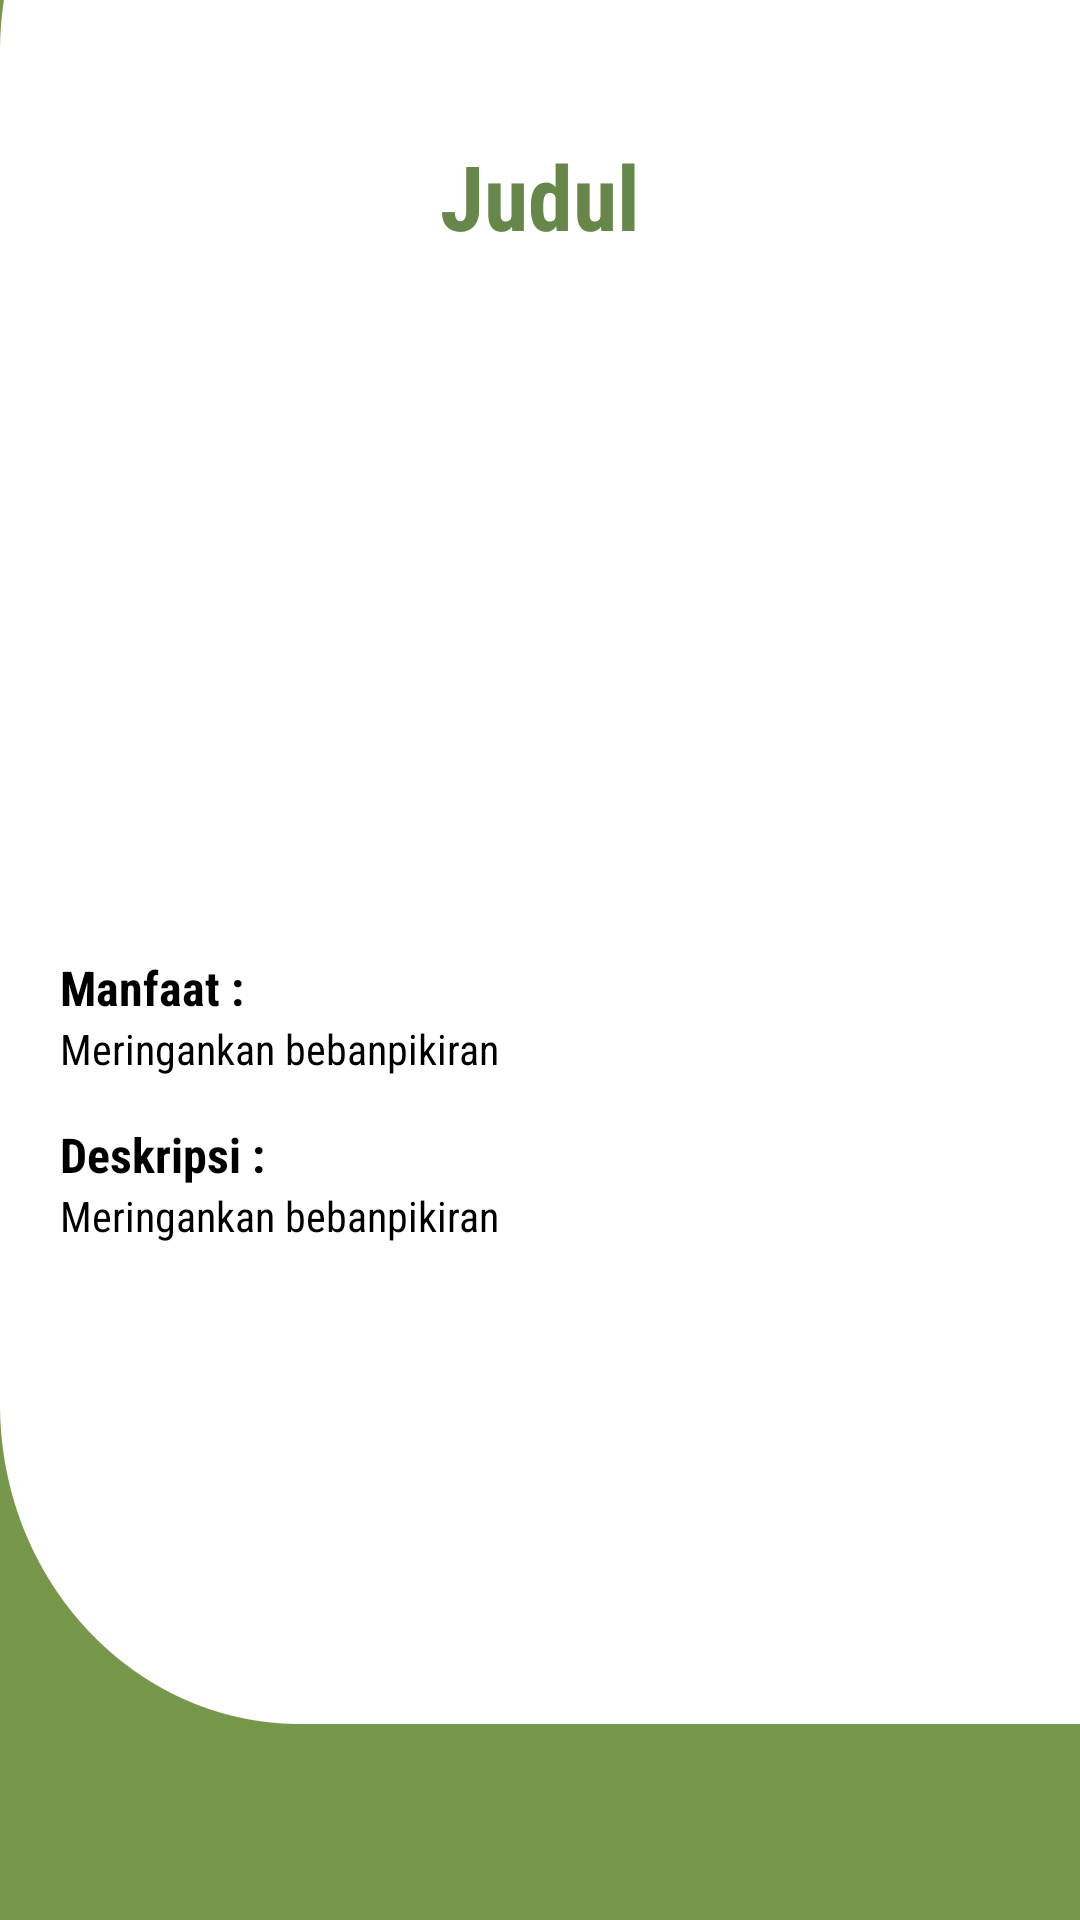

Here is an Android app screen rendered from its layout file. Give the layout XML and the strings, colors and styles it references.
<!-- AndroidManifest.xml: application theme Theme.ObatiDewe -->
<!-- res/layout/activity_details.xml -->
<?xml version="1.0" encoding="utf-8"?>
<androidx.constraintlayout.widget.ConstraintLayout xmlns:android="http://schemas.android.com/apk/res/android"
    xmlns:app="http://schemas.android.com/apk/res-auto"
    xmlns:tools="http://schemas.android.com/tools"
    android:layout_width="match_parent"
    android:layout_height="match_parent"
    android:background="@drawable/bgdetail"
    tools:context=".DetailsActivity">

    <TextView
        android:id="@+id/txtNmTanaman"
        android:layout_width="wrap_content"
        android:layout_height="wrap_content"
        android:fontFamily="sans-serif-condensed"
        android:text="Judul"
        android:textColor="@color/IjoTuo"
        android:textSize="30sp"
        android:textStyle="bold"
        app:layout_constraintBottom_toBottomOf="parent"
        app:layout_constraintEnd_toEndOf="parent"
        app:layout_constraintStart_toStartOf="parent"
        app:layout_constraintTop_toTopOf="parent"
        app:layout_constraintVertical_bias="0.075" />

    <ImageView
        android:id="@+id/txtGambar"
        android:layout_width="150dp"
        android:layout_height="150dp"
        app:layout_constraintBottom_toBottomOf="parent"
        app:layout_constraintEnd_toEndOf="parent"
        app:layout_constraintStart_toStartOf="parent"
        app:layout_constraintTop_toBottomOf="@+id/txtNmTanaman"
        app:layout_constraintVertical_bias="0.1"/>

    <LinearLayout
        android:layout_width="match_parent"
        android:layout_height="wrap_content"
        android:orientation="vertical"
        app:layout_constraintVertical_bias="0.1"
        app:layout_constraintBottom_toBottomOf="parent"
        app:layout_constraintTop_toBottomOf="@+id/txtGambar"
        android:layout_margin="20dp">

        <TextView
            android:layout_width="match_parent"
            android:layout_height="wrap_content"
            android:fontFamily="sans-serif-condensed"
            android:text="Manfaat :"
            android:textColor="@color/black"
            android:textSize="16dp"
            android:textStyle="bold"/>

        <TextView
            android:id="@+id/txtManfaat"
            android:layout_width="match_parent"
            android:layout_height="wrap_content"
            android:fontFamily="sans-serif-condensed"
            android:text="Meringankan bebanpikiran"
            android:textColor="@color/black"
            android:textSize="14dp"/>

        <TextView
            android:layout_marginTop="15dp"
            android:layout_width="match_parent"
            android:layout_height="wrap_content"
            android:fontFamily="sans-serif-condensed"
            android:text="Deskripsi :"
            android:textColor="@color/black"
            android:textSize="16dp"
            android:textStyle="bold"/>

        <TextView
            android:id="@+id/txtDeskripsi"
            android:layout_width="match_parent"
            android:layout_height="wrap_content"
            android:fontFamily="sans-serif-condensed"
            android:text="Meringankan bebanpikiran"
            android:textColor="@color/black"
            android:textSize="14dp"/>

        <TextView
            android:id="@+id/txtId"
            android:layout_width="1dp"
            android:layout_height="1dp"
            android:fontFamily="sans-serif-condensed"
            android:text="Meringankan bebanpikiran"
            android:textColor="@color/white"
            android:textSize="1sp"/>


    </LinearLayout>



</androidx.constraintlayout.widget.ConstraintLayout>
<!-- resources referenced by this layout -->
<resources>
  <color name="IjoTuo">#67864a</color>
  <color name="black">#FF000000</color>
  <color name="white">#FFFFFFFF</color>
  <!-- drawable bgdetail: jpg bitmap (drawable-v24, 158136 bytes) -->
  <style name="Theme.ObatiDewe" parent="Theme.MaterialComponents.DayNight.NoActionBar">
          
          <item name="colorOnPrimary">@color/white</item>
          
          <item name="colorOnSecondary">@color/black</item>
          
          <item name="android:statusBarColor">?attr/colorPrimaryVariant</item>
          
      </style>
</resources>
